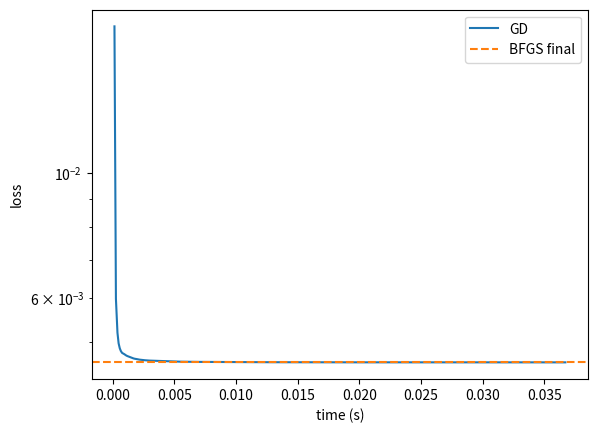

Reproduce this figure in Python.
# experiment_linreg.py
import numpy as np
import time
from functools import partial
import matplotlib.pyplot as plt
from scipy.optimize import minimize

np.random.seed(0)

def make_data(n=200, d=50, cond=10.0, sigma=0.1):
    # generate singular values spaced to create given condition number
    U, _ = np.linalg.qr(np.random.randn(n, n))
    V, _ = np.linalg.qr(np.random.randn(d, d))
    # singular values from 1 to 1/cond (for X shape nxd we use min(n,d))
    k = min(n, d)
    s = np.linspace(1.0, 1.0/cond, k)
    S = np.zeros((n, d))
    S[:k, :k] = np.diag(s)
    X = (U @ S @ V.T)[:n, :d]
    wstar = np.random.randn(d)
    y = X.dot(wstar) + sigma * np.random.randn(n)
    return X, y, wstar

def mse_loss_and_grad(w, X, y):
    # return loss (scalar) and gradient (vector)
    n = X.shape[0]
    r = X.dot(w) - y
    loss = 0.5 * np.mean(r**2)   # 0.5* MSE
    grad = (X.T.dot(r)) / n
    return loss, grad

def gradient_descent(X, y, w0=None, lr=1.0, max_iter=5000, tol=1e-8, record_every=10):
    n, d = X.shape
    if w0 is None:
        w = np.zeros(d)
    else:
        w = w0.copy()
    history = {'loss': [], 'time': [], 'grad_norm': []}
    t0 = time.perf_counter()
    for it in range(1, max_iter+1):
        loss, grad = mse_loss_and_grad(w, X, y)
        gnorm = np.linalg.norm(grad)
        w -= lr * grad
        if it % record_every == 0 or it == 1:
            history['loss'].append(loss)
            history['time'].append(time.perf_counter() - t0)
            history['grad_norm'].append(gnorm)
        if gnorm < tol:
            break
    return w, history

# Data
X, y, wstar = make_data(n=500, d=50, cond=100.0, sigma=0.1)
n, d = X.shape

# initial guess
w0 = np.zeros(d)

# --- Gradient Descent (choose lr carefully) ---
# A heuristic: lr ~ 1 / L where L = max eigenvalue of (X^T X)/n
eigvals = np.linalg.eigvalsh((X.T @ X) / n)
L = eigvals.max()
print("L (Lipschitz):", L)
lr = 1.0 / L * 0.9  # safe step
w_gd, hist_gd = gradient_descent(X, y, w0=w0, lr=lr, max_iter=2000, record_every=5)

# --- BFGS via SciPy (requires objective and grad) ---
def obj(w, X, y):
    loss, _ = mse_loss_and_grad(w, X, y)
    return loss

def grad_fn(w, X, y):
    _, g = mse_loss_and_grad(w, X, y)
    return g

t0 = time.perf_counter()
res = minimize(fun=partial(obj, X=X, y=y),
               x0=w0,
               jac=partial(grad_fn, X=X, y=y),
               method='BFGS',
               options={'gtol':1e-8, 'maxiter':500})
t_bfgs = time.perf_counter() - t0
w_bfgs = res.x
print("BFGS success:", res.success, "nit:", res.nit, "time:", t_bfgs, "final loss:", res.fun)

# --- Compare final results ---
def mse(y_true, y_pred):
    return np.mean((y_true - y_pred)**2)

print("GD final loss:", hist_gd['loss'][-1], "param_err:", np.linalg.norm(w_gd - wstar))
print("BFGS final loss:", obj(w_bfgs, X, y), "param_err:", np.linalg.norm(w_bfgs - wstar))

# --- Plot loss curves (loss vs time) ---
plt.figure()
plt.plot(hist_gd['time'], hist_gd['loss'], label='GD')
plt.axhline(obj(w_bfgs, X, y), color='C1', linestyle='--', label='BFGS final')
plt.xlabel('time (s)')
plt.ylabel('loss')
plt.yscale('log')
plt.legend()
plt.show()
